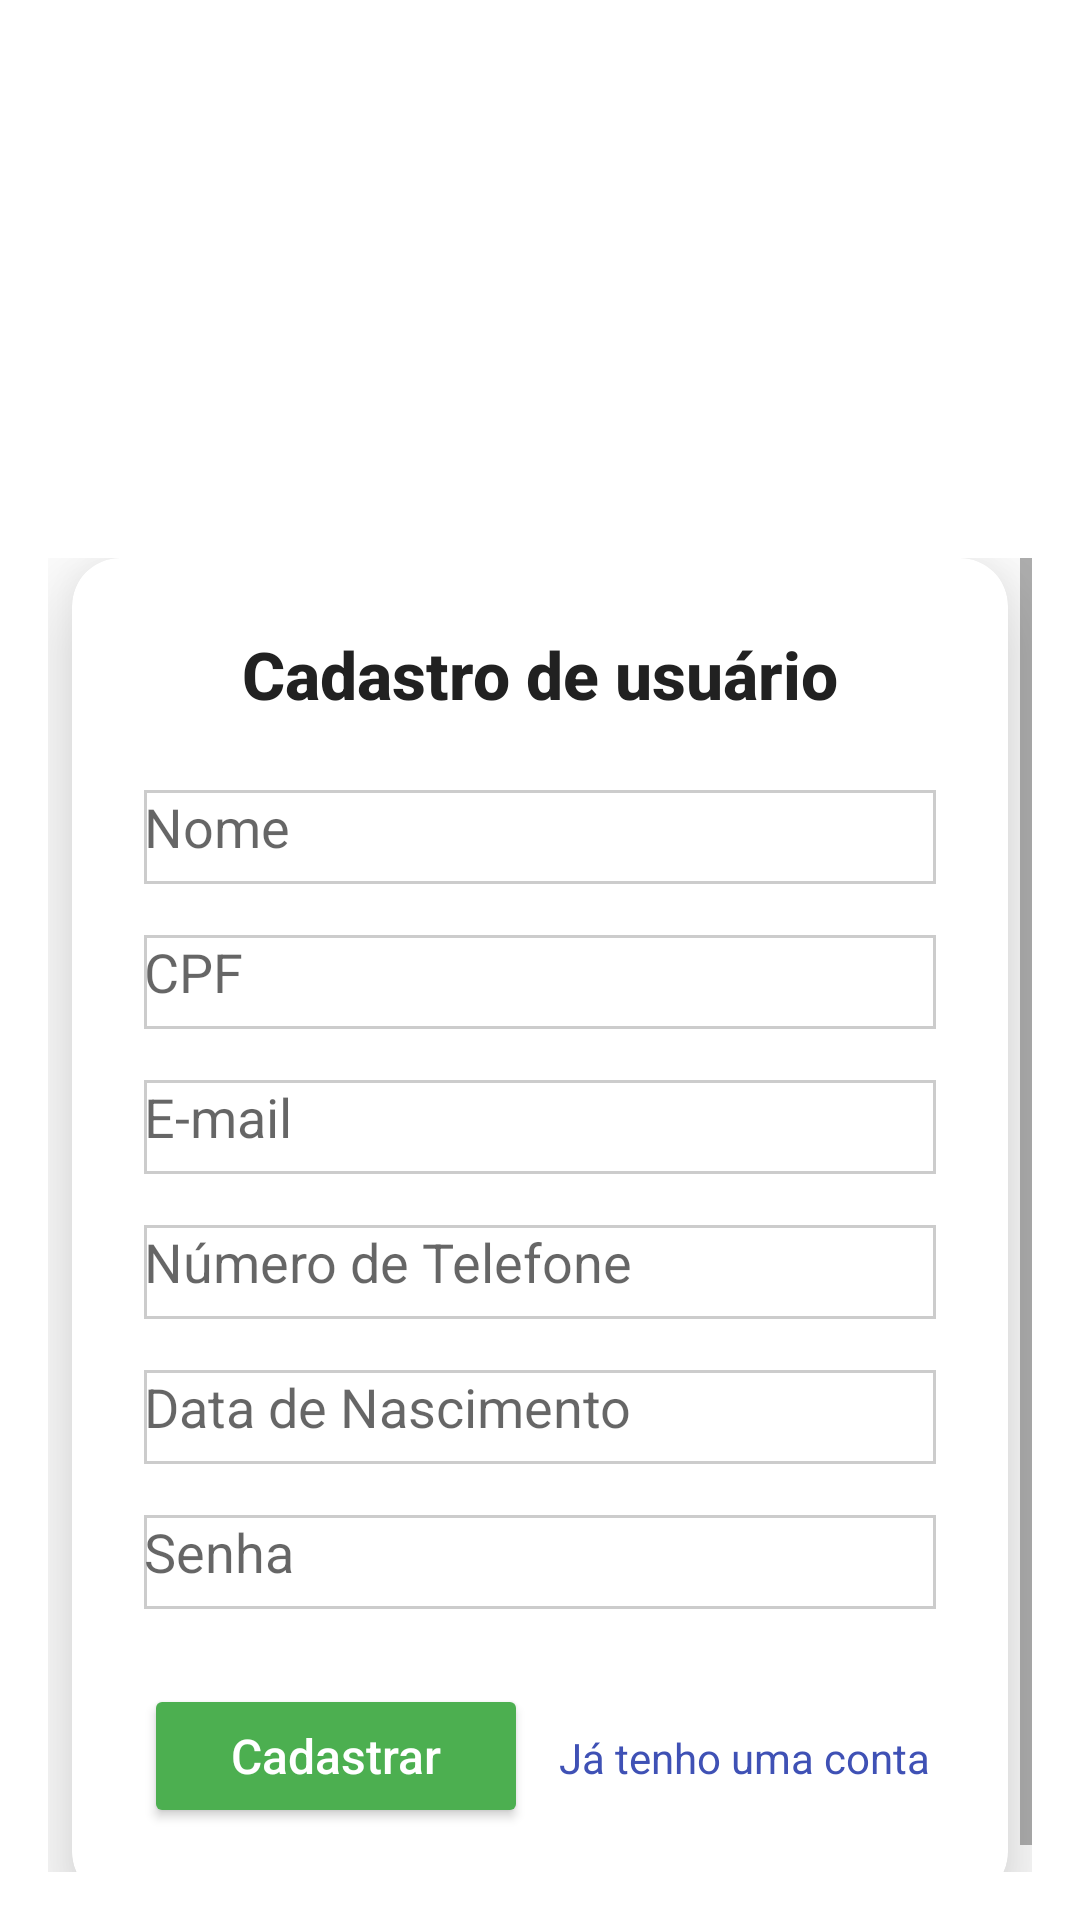

Layout XML and referenced resources for this Android screen:
<!-- AndroidManifest.xml: application theme Theme.Ivalid -->
<!-- res/layout/createaccount.xml -->
<?xml version="1.0" encoding="utf-8"?>
<RelativeLayout xmlns:android="http://schemas.android.com/apk/res/android"
    xmlns:app="http://schemas.android.com/apk/res-auto"
    android:layout_width="match_parent"
    android:layout_height="match_parent"
    android:padding="16dp">

    <ImageView
        android:id="@+id/logoImage"
        android:layout_width="220dp"
        android:layout_height="90dp"
        android:layout_centerHorizontal="true"
        android:layout_marginTop="48dp"
        android:contentDescription="@string/app_name"
        android:src="@drawable/ic_logo" />

    <ScrollView
        android:id="@+id/scrollCadastro"
        android:layout_width="match_parent"
        android:layout_height="wrap_content"
        android:layout_below="@id/logoImage"
        android:layout_marginTop="32dp"
        android:fillViewport="true"
        android:scrollbars="vertical">

        <androidx.cardview.widget.CardView
            android:layout_width="match_parent"
            android:layout_height="wrap_content"
            android:layout_marginHorizontal="8dp"
            app:cardCornerRadius="16dp"
            app:cardElevation="20dp"  app:cardBackgroundColor="@android:color/white"
            app:contentPadding="0dp">
            <LinearLayout
                android:layout_width="match_parent"
                android:layout_height="wrap_content"
                android:orientation="vertical"
                android:padding="24dp">

                <TextView
                    android:id="@+id/titleCadastro"
                    android:layout_width="wrap_content"
                    android:layout_height="wrap_content"
                    android:layout_gravity="center_horizontal"
                    android:layout_marginBottom="24dp"
                    android:fontFamily="sans-serif-medium"
                    android:text="Cadastro de usuário"
                    android:textColor="#212121"
                    android:textSize="22sp"
                    android:textStyle="bold" />

                <EditText
                    android:id="@+id/editNome"
                    android:layout_width="match_parent"
                    android:layout_height="wrap_content"
                    android:layout_marginBottom="16dp"
                    android:background="@drawable/edittext_underline"
                    android:hint="Nome"
                    android:inputType="textPersonName"
                    android:paddingBottom="8dp" />

                <EditText
                    android:id="@+id/editCpf"
                    android:layout_width="match_parent"
                    android:layout_height="wrap_content"
                    android:layout_marginBottom="16dp"
                    android:background="@drawable/edittext_underline"
                    android:hint="CPF"
                    android:inputType="number"
                    android:paddingBottom="8dp" />

                <EditText
                    android:id="@+id/editEmail"
                    android:layout_width="match_parent"
                    android:layout_height="wrap_content"
                    android:layout_marginBottom="16dp"
                    android:background="@drawable/edittext_underline"
                    android:hint="E-mail"
                    android:inputType="textEmailAddress"
                    android:paddingBottom="8dp" />

                <EditText
                    android:id="@+id/editWhatsapp"
                    android:layout_width="match_parent"
                    android:layout_height="wrap_content"
                    android:layout_marginBottom="16dp"
                    android:background="@drawable/edittext_underline"
                    android:hint="Número de Telefone"
                    android:inputType="phone"
                    android:paddingBottom="8dp" />

                <EditText
                    android:id="@+id/editDataNascimento"
                    android:layout_width="match_parent"
                    android:layout_height="wrap_content"
                    android:layout_marginBottom="16dp"
                    android:background="@drawable/edittext_underline"
                    android:hint="Data de Nascimento"
                    android:inputType="date"
                    android:paddingBottom="8dp" />

                <EditText
                    android:id="@+id/editSenha"
                    android:layout_width="match_parent"
                    android:layout_height="wrap_content"
                    android:layout_marginBottom="24dp"
                    android:background="@drawable/edittext_underline"
                    android:hint="Senha"
                    android:inputType="textPassword"
                    android:paddingBottom="8dp" />

                <LinearLayout
                    android:layout_width="match_parent"
                    android:layout_height="wrap_content"
                    android:orientation="horizontal"
                    android:weightSum="2">

                    <Button
                        android:id="@+id/buttonCadastrar"
                        android:layout_width="0dp"
                        android:layout_height="48dp"
                        android:layout_weight="1"
                        android:layout_marginEnd="8dp"
                        android:backgroundTint="#4CAF50"
                        android:text="Cadastrar"
                        android:textAllCaps="false"
                        android:textColor="@android:color/white"
                        android:textSize="16sp" />

                    <TextView
                        android:id="@+id/textLogin"
                        android:layout_width="0dp"
                        android:layout_height="wrap_content"
                        android:layout_weight="1"
                        android:gravity="center_vertical|center_horizontal"
                        android:text="Já tenho uma conta"
                        android:textColor="#3F51B5"
                        android:textSize="14sp" />
                </LinearLayout>

            </LinearLayout>
        </androidx.cardview.widget.CardView>
    </ScrollView>

</RelativeLayout>
<!-- resources referenced by this layout -->
<resources>
  <!-- drawable edittext_underline (drawable) -->
  <?xml version="1.0" encoding="utf-8"?>
  <layer-list xmlns:android="http://schemas.android.com/apk/res/android">
      <item android:bottom="1dp">
          <shape android:shape="rectangle">
              <solid android:color="@android:color/transparent" />
              <stroke
                  android:width="1dp"
                  android:color="#CCCCCC" />
          </shape>
      </item>
  </layer-list>
  <string name="app_name">Ivalid</string>
  <style name="Theme.Ivalid" parent="Theme.MaterialComponents.DayNight.NoActionBar">
          <item name="colorPrimary">#32A852</item>
          <item name="colorPrimaryVariant">@color/purple_700</item>
          <item name="colorOnPrimary">@color/white</item>
          <item name="colorSecondary">@color/teal_200</item>
          <item name="colorSecondaryVariant">@color/teal_700</item>
          <item name="colorOnSecondary">@color/black</item>
          <item name="android:statusBarColor" tools:targetApi="l">?attr/colorPrimaryVariant</item>
      </style>
  <!-- not gathered from this repository: default colours our renderer supplied (Android Studio template values) -->
  <color name="purple_700">#FF3700B3</color>
  <color name="teal_200">#FF03DAC5</color>
  <color name="teal_700">#FF018786</color>
  <color name="black">#FF000000</color>
  <color name="white">#FFFFFFFF</color>
</resources>
